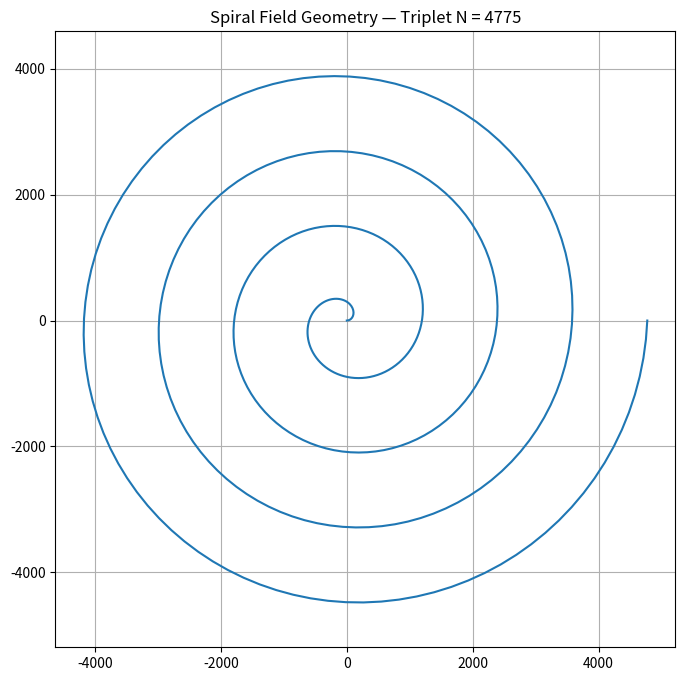

Generate this figure with matplotlib:

import numpy as np
import matplotlib.pyplot as plt

# Spiral function
def generate_spiral(triplet_n, turns=4, points_per_turn=100):
    theta = np.linspace(0, 2 * np.pi * turns, points_per_turn * turns)
    radius = np.linspace(0, triplet_n, points_per_turn * turns)
    x = radius * np.cos(theta)
    y = radius * np.sin(theta)
    return x, y

# Triplet N example
spiral_n = 200
triplet_n = (spiral_n * 24) - 25
x, y = generate_spiral(triplet_n)

# Plot spiral
plt.figure(figsize=(8, 8))
plt.plot(x, y, linewidth=1.5)
plt.title(f"Spiral Field Geometry — Triplet N = {triplet_n}")
plt.axis('equal')
plt.grid(True)
plt.show()
